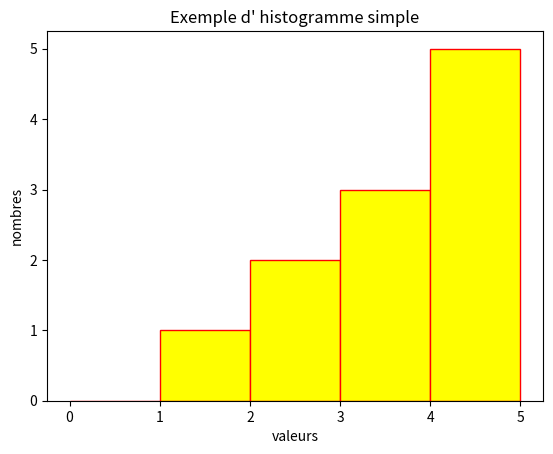

Generate this figure with matplotlib:
import matplotlib.pyplot as plt

x = [1, 2, 2, 3, 3, 3, 4, 4, 4, 4, 5]
plt.hist(x, range = (0, 5), bins = 5, color = 'yellow', edgecolor = 'red')
plt.xlabel('valeurs')
plt.ylabel('nombres')
plt.title('Exemple d\' histogramme simple')
plt.show()
